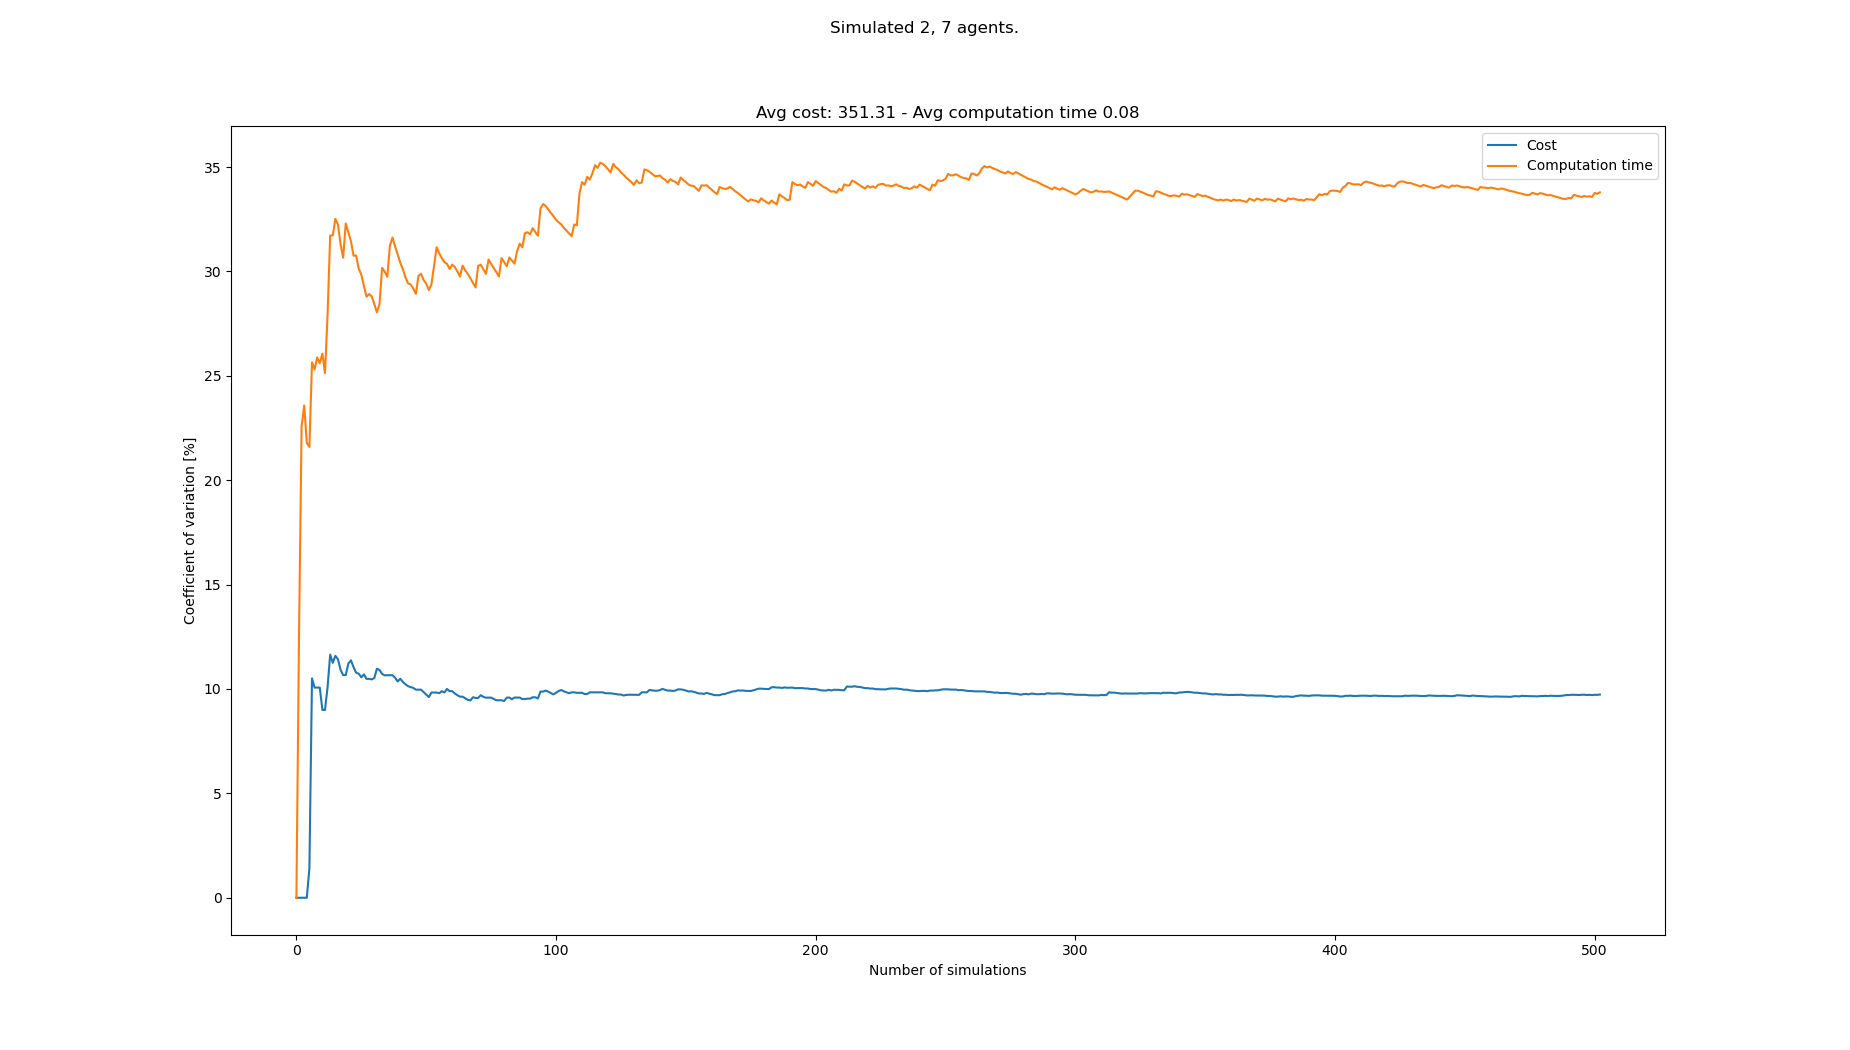

The file beside this chart, header and first rows:
starts, goals, Cost, Cost_var, Cost_mean, Cost_std, Computation time, Computation time_var, Computation time_mean, Computation time_std
[(5, 0), (3, 0), (6, 21), (1, 21), (7, 2…, [(0, 21), (6, 21), (5, 0), (8, 0), (6, 0…, 315, 0.0, 315.0, 0.0, 0.07172, 0.0, 0.07172, 0.0
[(8, 0), (6, 0), (6, 21), (1, 21), (8, 2…, [(7, 21), (3, 21), (3, 0), (8, 0), (4, 0…, , 0.0, 315.0, 0.0, 0.05568, 12.59, 0.0637, 0.008019
[(1, 0), (3, 0), (2, 21), (7, 21), (5, 2…, [(0, 21), (1, 21), (3, 0), (7, 0), (2, 0…, , 0.0, 315.0, 0.0, 0.04073, 22.58, 0.05604, 0.01265
[(8, 0), (7, 0), (6, 21), (5, 21), (4, 2…, [(2, 21), (5, 21), (2, 0), (6, 0), (1, 0…, , 0.0, 315.0, 0.0, 0.04254, 23.58, 0.05267, 0.01242
[(6, 0), (7, 0), (4, 21), (0, 21), (7, 2…, [(3, 21), (4, 21), (2, 0), (6, 0), (3, 0…, , 0.0, 315.0, 0.0, 0.04794, 21.78, 0.05172, 0.01127
[(7, 0), (1, 0), (8, 21), (2, 21), (5, 2…, [(4, 21), (0, 21), (2, 0), (5, 0), (6, 0…, 324, 1.408, 319.5, 4.5, 0.06673, 21.59, 0.05422, 0.01171
[(8, 0), (0, 0), (6, 21), (0, 21), (8, 2…, [(2, 21), (1, 21), (1, 0), (5, 0), (3, 0…, 396, 10.51, 345.0, 36.25, 0.08381, 25.64, 0.05845, 0.01499
[(4, 0), (7, 0), (6, 21), (4, 21), (1, 2…, [(6, 21), (5, 21), (5, 0), (8, 0), (3, 0…, 315, 10.07, 337.5, 33.97, 0.07771, 25.3, 0.06086, 0.0154
[(1, 0), (2, 0), (0, 21), (6, 21), (7, 2…, [(1, 21), (5, 21), (0, 0), (1, 0), (8, 0…, , 10.07, 337.5, 33.97, 0.04543, 25.88, 0.05914, 0.01531
[(0, 0), (1, 0), (0, 21), (6, 21), (8, 2…, [(7, 21), (5, 21), (7, 0), (0, 0), (6, 0…, , 10.07, 337.5, 33.97, 0.04848, 25.6, 0.05808, 0.01487
[(7, 0), (1, 0), (5, 21), (7, 21), (2, 2…, [(5, 21), (7, 21), (1, 0), (7, 0), (8, 0…, 342, 8.995, 338.4, 30.44, 0.08146, 26.06, 0.0602, 0.01569
[(2, 0), (0, 0), (3, 21), (6, 21), (7, 2…, [(1, 21), (0, 21), (8, 0), (3, 0), (0, 0…, , 8.995, 338.4, 30.44, 0.05667, 25.13, 0.05991, 0.01505
[(3, 0), (2, 0), (8, 21), (4, 21), (5, 2…, [(6, 21), (7, 21), (5, 0), (2, 0), (8, 0…, 396, 10.09, 348.0, 35.11, 0.09706, 27.92, 0.06277, 0.01753
[(2, 0), (3, 0), (8, 21), (1, 21), (0, 2…, [(7, 21), (5, 21), (5, 0), (1, 0), (7, 0…, 423, 11.65, 358.7, 41.78, 0.1113, 31.71, 0.06623, 0.021
[(5, 0), (0, 0), (0, 21), (4, 21), (6, 2…, [(5, 21), (0, 21), (8, 0), (5, 0), (1, 0…, 333, 11.25, 355.5, 40, 0.09653, 31.73, 0.06825, 0.02165
[(8, 0), (7, 0), (8, 21), (3, 21), (4, 2…, [(0, 21), (3, 21), (4, 0), (6, 0), (3, 0…, 414, 11.59, 362.0, 41.95, 0.1072, 32.52, 0.07068, 0.02299
[(2, 0), (7, 0), (1, 21), (0, 21), (3, 2…, [(8, 21), (5, 21), (3, 0), (2, 0), (6, 0…, 405, 11.42, 366.3, 41.84, 0.1002, 32.25, 0.07242, 0.02335
[(2, 0), (1, 0), (0, 21), (5, 21), (6, 2…, [(2, 21), (3, 21), (5, 0), (2, 0), (4, 0…, 360, 10.92, 365.7, 39.93, 0.08547, 31.3, 0.07314, 0.02289
[(4, 0), (7, 0), (4, 21), (3, 21), (2, 2…, [(2, 21), (3, 21), (8, 0), (3, 0), (0, 0…, 342, 10.66, 363.8, 38.79, 0.06695, 30.66, 0.07281, 0.02232
[(7, 0), (8, 0), (2, 21), (6, 21), (5, 2…, [(5, 21), (2, 21), (5, 0), (8, 0), (4, 0…, , 10.66, 363.8, 38.79, 0.03901, 32.3, 0.07112, 0.02297
[(1, 0), (8, 0), (3, 21), (7, 21), (4, 2…, [(2, 21), (5, 21), (5, 0), (4, 0), (2, 0…, 306, 11.22, 359.3, 40.32, 0.06139, 31.86, 0.07066, 0.02251
[(5, 0), (4, 0), (1, 21), (8, 21), (0, 2…, [(0, 21), (7, 21), (1, 0), (4, 0), (7, 0…, 315, 11.37, 356.1, 40.49, 0.09479, 31.44, 0.07176, 0.02256
[(7, 0), (6, 0), (2, 21), (6, 21), (4, 2…, [(0, 21), (7, 21), (1, 0), (7, 0), (6, 0…, 378, 11.05, 357.6, 39.5, 0.08598, 30.75, 0.07238, 0.02226
[(4, 0), (5, 0), (4, 21), (3, 21), (1, 2…, [(7, 21), (1, 21), (1, 0), (6, 0), (8, 0…, 342, 10.78, 356.6, 38.43, 0.1036, 30.76, 0.07368, 0.02267
[(2, 0), (1, 0), (7, 21), (1, 21), (5, 2…, [(5, 21), (1, 21), (2, 0), (1, 0), (5, 0…, 324, 10.73, 354.7, 38.07, 0.08688, 30.13, 0.07421, 0.02236
[(1, 0), (5, 0), (6, 21), (1, 21), (7, 2…, [(6, 21), (8, 21), (8, 0), (4, 0), (3, 0…, 333, 10.56, 353.5, 37.33, 0.06339, 29.85, 0.07379, 0.02202
[(3, 0), (6, 0), (5, 21), (0, 21), (7, 2…, [(8, 21), (1, 21), (5, 0), (1, 0), (0, 0…, 405, 10.7, 356.2, 38.11, 0.08778, 29.3, 0.07431, 0.02177
[(1, 0), (5, 0), (4, 21), (0, 21), (5, 2…, [(8, 21), (5, 21), (7, 0), (0, 0), (8, 0…, 342, 10.48, 355.5, 37.27, 0.07318, 28.79, 0.07427, 0.02138
[(4, 0), (0, 0), (2, 21), (4, 21), (7, 2…, [(4, 21), (2, 21), (5, 0), (6, 0), (7, 0…, , 10.48, 355.5, 37.27, 0.05538, 28.92, 0.07362, 0.02129
[(0, 0), (5, 0), (2, 21), (8, 21), (6, 2…, [(2, 21), (1, 21), (3, 0), (7, 0), (0, 0…, 396, 10.46, 357.4, 37.38, 0.0998, 28.8, 0.07449, 0.02145
[(0, 0), (5, 0), (4, 21), (5, 21), (1, 2…, [(5, 21), (0, 21), (2, 0), (6, 0), (1, 0…, 405, 10.52, 359.6, 37.84, 0.0927, 28.43, 0.07508, 0.02135
[(2, 0), (6, 0), (4, 21), (6, 21), (3, 2…, [(1, 21), (6, 21), (3, 0), (2, 0), (1, 0…, 297, 10.97, 356.9, 39.15, 0.07158, 28.04, 0.07497, 0.02102
[(0, 0), (5, 0), (8, 21), (5, 21), (7, 2…, [(4, 21), (2, 21), (7, 0), (2, 0), (8, 0…, 396, 10.91, 358.5, 39.12, 0.1117, 28.44, 0.07608, 0.02164
[(0, 0), (6, 0), (0, 21), (6, 21), (4, 2…, [(4, 21), (1, 21), (8, 0), (6, 0), (7, 0…, 378, 10.72, 359.3, 38.51, 0.1342, 30.17, 0.07779, 0.02347
[(2, 0), (8, 0), (5, 21), (0, 21), (8, 2…, [(7, 21), (6, 21), (4, 0), (1, 0), (6, 0…, 396, 10.65, 360.7, 38.42, 0.1045, 29.99, 0.07855, 0.02356
[(1, 0), (2, 0), (3, 21), (2, 21), (7, 2…, [(3, 21), (8, 21), (4, 0), (6, 0), (3, 0…, 405, 10.66, 362.3, 38.62, 0.103, 29.75, 0.07923, 0.02357
[(8, 0), (4, 0), (7, 21), (8, 21), (6, 2…, [(3, 21), (6, 21), (1, 0), (0, 0), (4, 0…, , 10.66, 362.3, 38.62, 0.03427, 31.23, 0.07802, 0.02437
[(2, 0), (0, 0), (1, 21), (0, 21), (6, 2…, [(3, 21), (1, 21), (0, 0), (7, 0), (2, 0…, , 10.66, 362.3, 38.62, 0.05046, 31.63, 0.07729, 0.02444
[(2, 0), (4, 0), (4, 21), (5, 21), (6, 2…, [(0, 21), (5, 21), (7, 0), (6, 0), (2, 0…, 342, 10.54, 361.6, 38.11, 0.07937, 31.2, 0.07735, 0.02413
[(1, 0), (0, 0), (6, 21), (5, 21), (8, 2…, [(5, 21), (1, 21), (4, 0), (1, 0), (5, 0…, 360, 10.36, 361.6, 37.45, 0.0769, 30.81, 0.07733, 0.02383
[(6, 0), (0, 0), (6, 21), (2, 21), (8, 2…, [(8, 21), (0, 21), (6, 0), (1, 0), (8, 0…, 315, 10.49, 360.0, 37.76, 0.08986, 30.42, 0.07764, 0.02361
[(1, 0), (8, 0), (5, 21), (6, 21), (3, 2…, [(4, 21), (3, 21), (4, 0), (2, 0), (8, 0…, 351, 10.34, 359.7, 37.18, 0.09629, 30.1, 0.07808, 0.0235
[(3, 0), (5, 0), (1, 21), (4, 21), (2, 2…, [(5, 21), (6, 21), (4, 0), (7, 0), (0, 0…, 342, 10.22, 359.2, 36.72, 0.08796, 29.72, 0.07831, 0.02328
[(2, 0), (6, 0), (2, 21), (7, 21), (1, 2…, [(6, 21), (2, 21), (1, 0), (2, 0), (4, 0…, 387, 10.13, 360.0, 36.47, 0.09609, 29.43, 0.07872, 0.02316
[(1, 0), (2, 0), (4, 21), (1, 21), (6, 2…, [(3, 21), (7, 21), (2, 0), (1, 0), (3, 0…, 396, 10.09, 361.1, 36.44, 0.1084, 29.38, 0.07938, 0.02332
[(7, 0), (3, 0), (4, 21), (7, 21), (5, 2…, [(2, 21), (7, 21), (0, 0), (7, 0), (8, 0…, 396, 10.05, 362.1, 36.39, 0.1028, 29.19, 0.07989, 0.02332
[(0, 0), (7, 0), (5, 21), (3, 21), (7, 2…, [(2, 21), (8, 21), (8, 0), (4, 0), (0, 0…, 342, 9.967, 361.5, 36.03, 0.09855, 28.93, 0.08028, 0.02322
[(5, 0), (7, 0), (0, 21), (8, 21), (2, 2…, [(8, 21), (5, 21), (4, 0), (7, 0), (6, 0…, , 9.967, 361.5, 36.03, 0.04064, 29.79, 0.07946, 0.02367
[(0, 0), (2, 0), (6, 21), (4, 21), (7, 2…, [(0, 21), (5, 21), (0, 0), (2, 0), (8, 0…, , 9.967, 361.5, 36.03, 0.05814, 29.89, 0.07902, 0.02362
[(4, 0), (7, 0), (7, 21), (5, 21), (1, 2…, [(1, 21), (6, 21), (0, 0), (2, 0), (1, 0…, 351, 9.851, 361.2, 35.58, 0.09338, 29.59, 0.07931, 0.02347
[(4, 0), (8, 0), (2, 21), (1, 21), (5, 2…, [(1, 21), (2, 21), (2, 0), (0, 0), (3, 0…, 378, 9.737, 361.7, 35.21, 0.103, 29.42, 0.07977, 0.02347
[(8, 0), (0, 0), (7, 21), (3, 21), (5, 2…, [(1, 21), (4, 21), (7, 0), (1, 0), (6, 0…, 369, 9.611, 361.8, 34.78, 0.08793, 29.11, 0.07993, 0.02327
[(6, 0), (3, 0), (0, 21), (8, 21), (5, 2…, [(8, 21), (6, 21), (2, 0), (0, 0), (4, 0…, 306, 9.829, 360.4, 35.43, 0.05309, 29.38, 0.07942, 0.02333
[(3, 0), (4, 0), (8, 21), (4, 21), (5, 2…, [(0, 21), (2, 21), (6, 0), (4, 0), (1, 0…, , 9.829, 360.4, 35.43, 0.03708, 30.28, 0.07864, 0.02381
[(6, 0), (5, 0), (4, 21), (7, 21), (6, 2…, [(3, 21), (7, 21), (1, 0), (6, 0), (3, 0…, , 9.829, 360.4, 35.43, 0.03631, 31.16, 0.07787, 0.02426
[(5, 0), (2, 0), (8, 21), (7, 21), (3, 2…, [(6, 21), (3, 21), (2, 0), (3, 0), (7, 0…, 333, 9.798, 359.8, 35.25, 0.09169, 30.87, 0.07812, 0.02411
[(5, 0), (6, 0), (8, 21), (3, 21), (0, 2…, [(6, 21), (3, 21), (6, 0), (8, 0), (5, 0…, 315, 9.894, 358.7, 35.49, 0.07384, 30.63, 0.07804, 0.02391
[(6, 0), (3, 0), (0, 21), (3, 21), (8, 2…, [(2, 21), (3, 21), (0, 0), (4, 0), (5, 0…, 387, 9.832, 359.4, 35.33, 0.1003, 30.45, 0.07843, 0.02388
[(4, 0), (5, 0), (0, 21), (4, 21), (3, 2…, [(0, 21), (2, 21), (3, 0), (8, 0), (2, 0…, 306, 10, 358.2, 35.82, 0.06453, 30.36, 0.07819, 0.02374
[(5, 0), (1, 0), (6, 21), (3, 21), (7, 2…, [(0, 21), (4, 21), (3, 0), (4, 0), (5, 0…, 369, 9.894, 358.4, 35.46, 0.07713, 30.12, 0.07817, 0.02354
... 433 more rows
